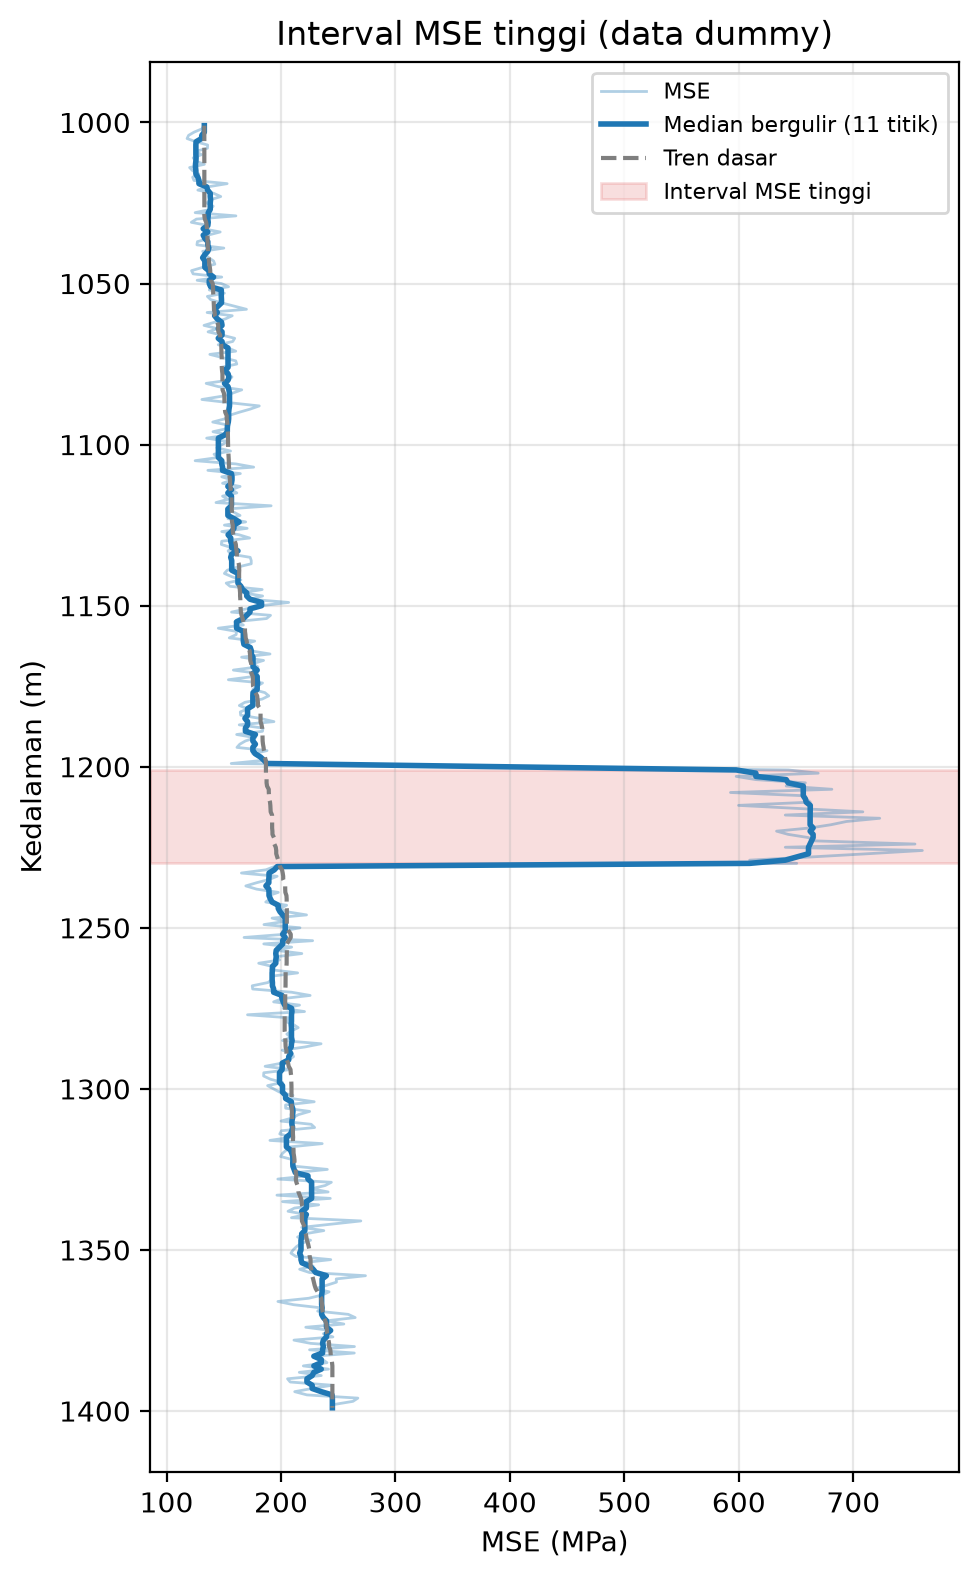

Data behind this chart, as committed beside it:
start_depth_m, end_depth_m, length_m, points, mse_median_MPa, trend_median_MPa, ratio_median, rotary_share_median
1201, 1230, 29.0, 29, 658.9, 192.3, 3.44, 0.998
